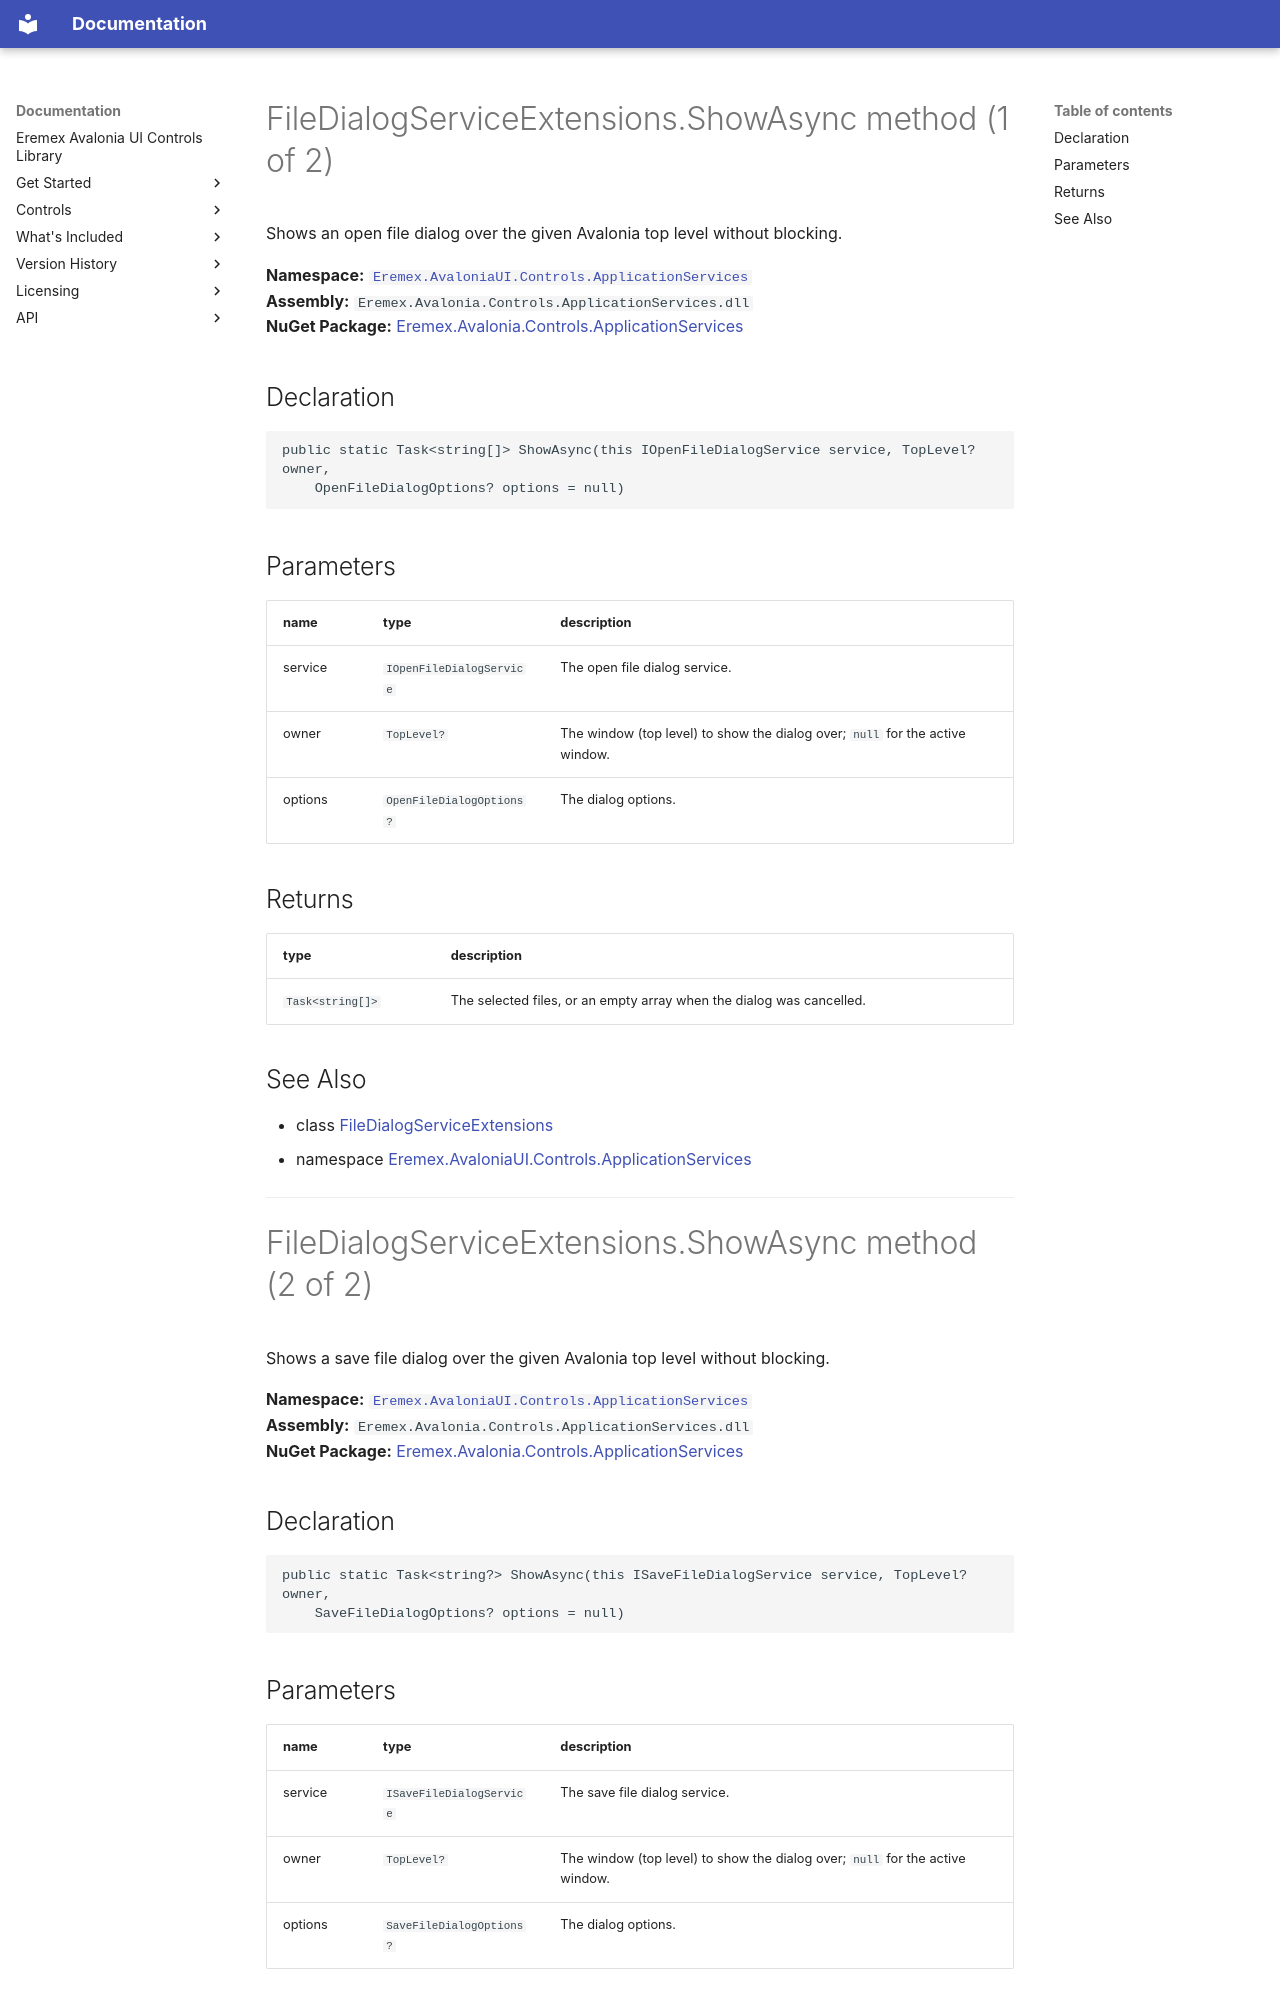

repository: Eremex/controls-doc · page: API/Eremex.AvaloniaUI.Controls.ApplicationServices/FileDialogServiceExtensions/ShowAsync/index.html · generator: mkdocs

# FileDialogServiceExtensions.ShowAsync method (1 of 2)

Shows an open file dialog over the given Avalonia top level without blocking.

**Namespace:** [`Eremex.AvaloniaUI.Controls.ApplicationServices`](../index.md)  
**Assembly:** `Eremex.Avalonia.Controls.ApplicationServices.dll`  
**NuGet Package:** [Eremex.Avalonia.Controls.ApplicationServices](https://www.nuget.org/packages/Eremex.Avalonia.Controls.ApplicationServices)

## Declaration

```csharp
public static Task<string[]> ShowAsync(this IOpenFileDialogService service, TopLevel? owner, 
    OpenFileDialogOptions? options = null)
```

## Parameters

| name | type | description |
| --- | --- | --- |
| service | `IOpenFileDialogService` | The open file dialog service. |
| owner | `TopLevel?` | The window (top level) to show the dialog over; `null` for the active window. |
| options | `OpenFileDialogOptions?` | The dialog options. |

## Returns

| type | description |
| --- | --- |
| `Task<string[]>` | The selected files, or an empty array when the dialog was cancelled. |

## See Also

* class [FileDialogServiceExtensions](../FileDialogServiceExtensions.md)
* namespace [Eremex.AvaloniaUI.Controls.ApplicationServices](../index.md)

---

# FileDialogServiceExtensions.ShowAsync method (2 of 2)

Shows a save file dialog over the given Avalonia top level without blocking.

**Namespace:** [`Eremex.AvaloniaUI.Controls.ApplicationServices`](../index.md)  
**Assembly:** `Eremex.Avalonia.Controls.ApplicationServices.dll`  
**NuGet Package:** [Eremex.Avalonia.Controls.ApplicationServices](https://www.nuget.org/packages/Eremex.Avalonia.Controls.ApplicationServices)

## Declaration

```csharp
public static Task<string?> ShowAsync(this ISaveFileDialogService service, TopLevel? owner, 
    SaveFileDialogOptions? options = null)
```

## Parameters

| name | type | description |
| --- | --- | --- |
| service | `ISaveFileDialogService` | The save file dialog service. |
| owner | `TopLevel?` | The window (top level) to show the dialog over; `null` for the active window. |
| options | `SaveFileDialogOptions?` | The dialog options. |
